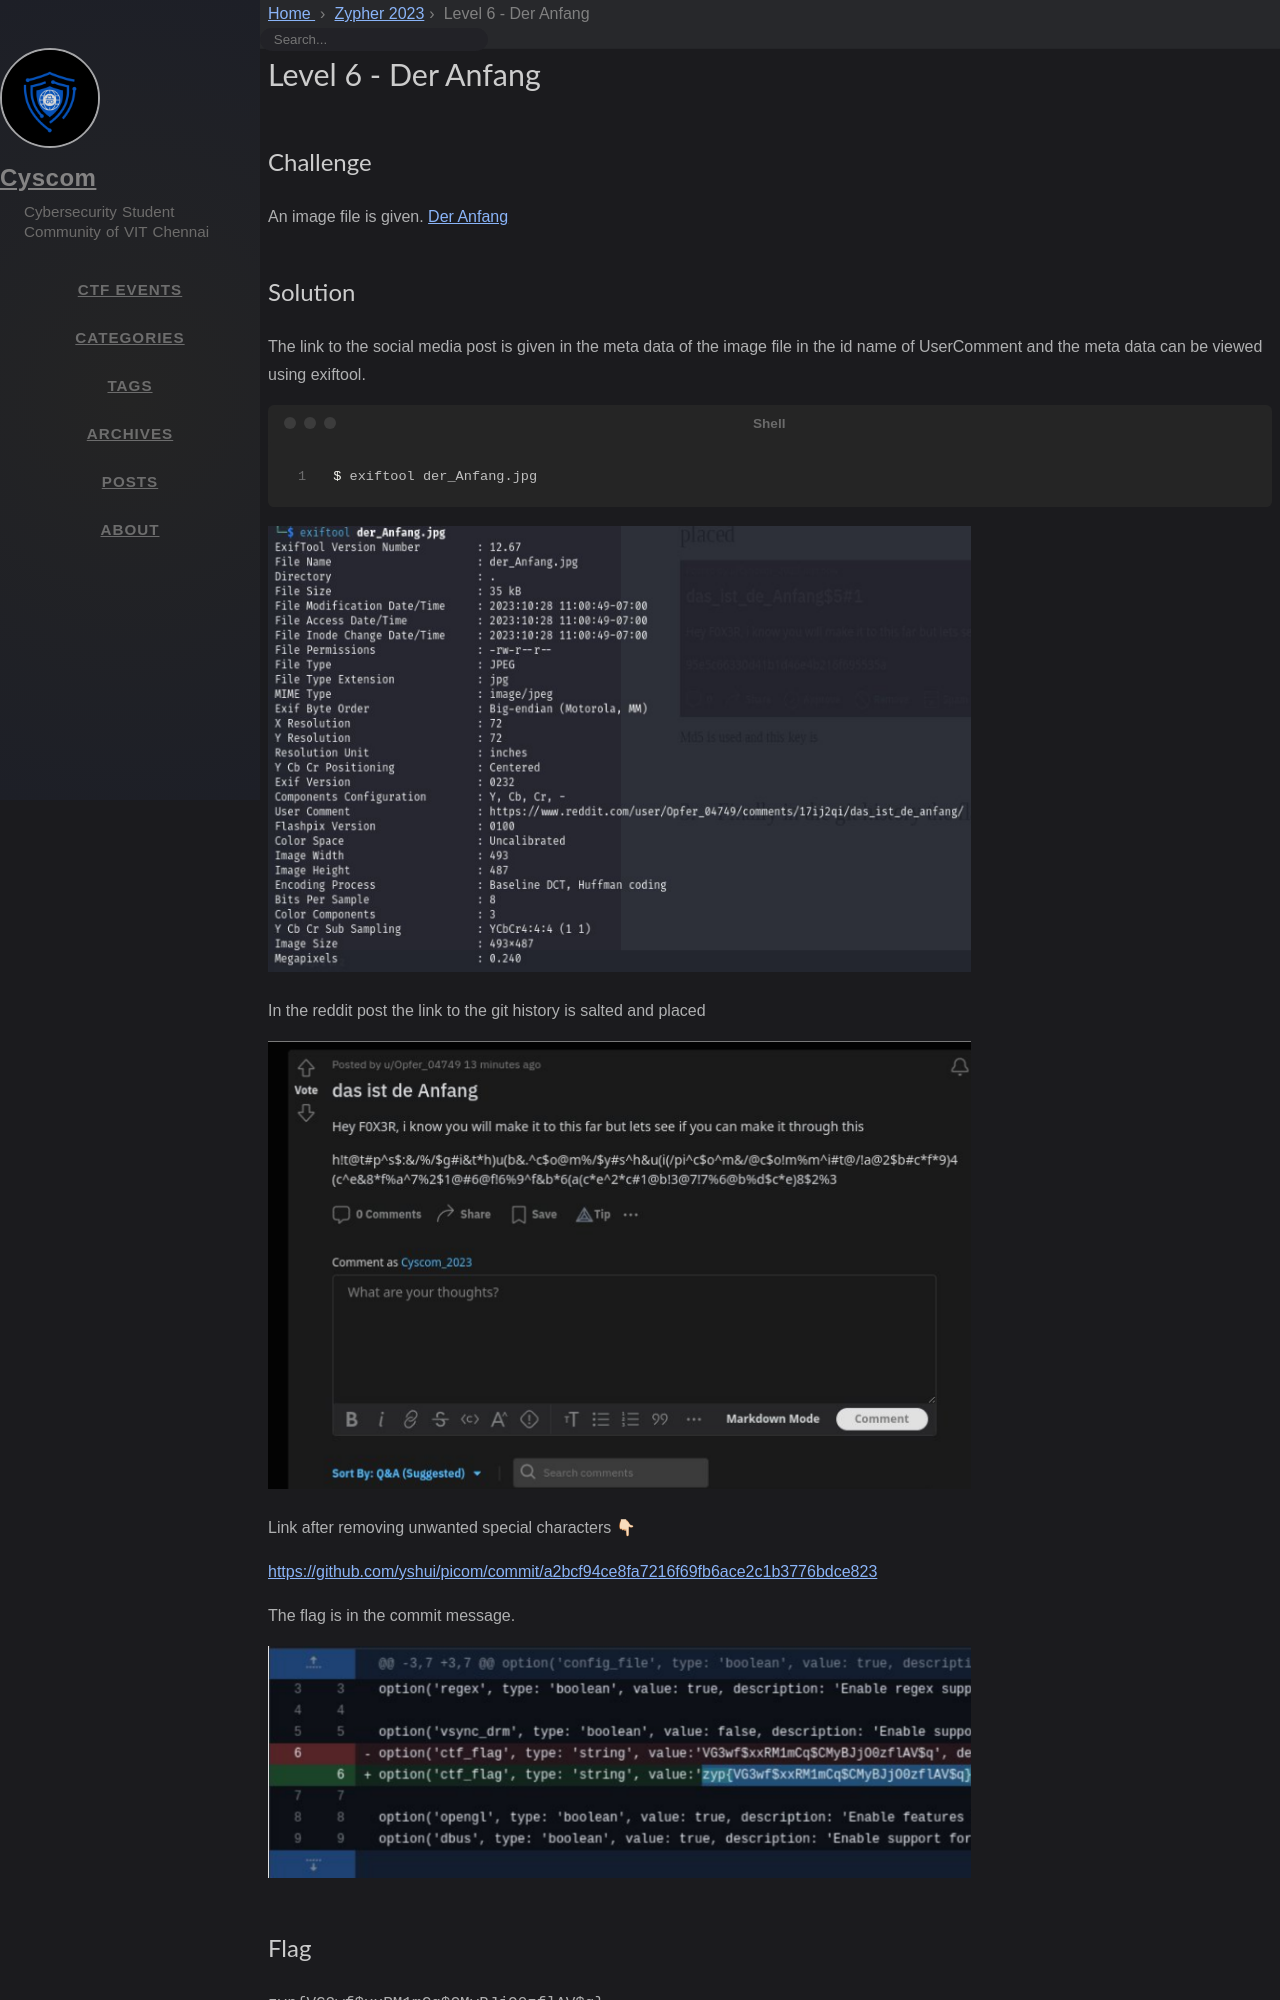

repository: cyscomvit/writeups · page: writeups/Zypher_2023/level-06-der-anfang.html · generator: jekyll

---
layout: writeup

title: Level 6 - Der Anfang
difficulty: easy
points: 30
categories: [osint, steganography]
tags: []

flag: zyp{VG3wf$xxRM1mCq$CMyBJjO0zflAV$q}
---

## Challenge

An image file is given. [Der Anfang](writeupfiles/level6/der_Anfang.jpg)
